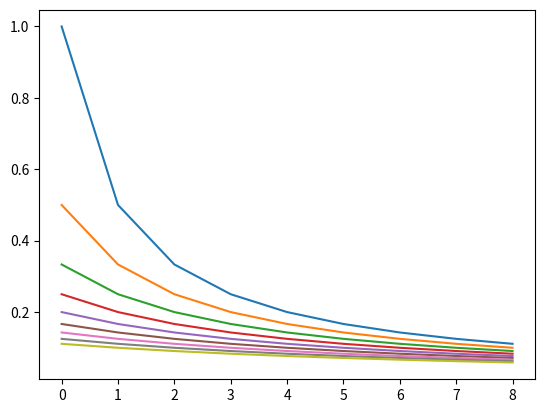

Source code (Python):
# -*- coding: utf-8 -*-
"""
Created on Wed Sep 23 17:19:41 2020

@author: pablo
"""

from PIL import Image, ImageFilter,ImageDraw 
import numpy as np
from scipy.stats import bernoulli
from scipy.linalg import hilbert
import matplotlib.pyplot as plt

x = hilbert(9)
print(x)

plt.figure()
plt.plot(x)

"""
shape = [(40, 40), (512 - 10, 512 - 10)] 
x = np.array([40,502])
print(x.shape)
# creating new Image object 
img = Image.new("RGB", (512,512)) 
shape = np.array([[x[0],x[0]],[x[1],x[1]],[x[0]+50,x[0]+150],[x[1]+50,x[1]+150]])
shape= np.array([40,40,502,502])
print(shape.shape)
print(shape)
# create line image 
img1 = ImageDraw.Draw(img)   
img1.line(shape, fill ="red", width = 0)
#img1.line(shape, fill ="red", width = 0)

for i in range(0,len(shape)-1): 
    print(i)
    print(shape[i][0])
    print(shape[i][1])
    img1.line([(shape[i][0],shape[i][1]),(shape[i+1][0],shape[i+1][1])], fill ="red", width = 0)

img.show() 
"""
